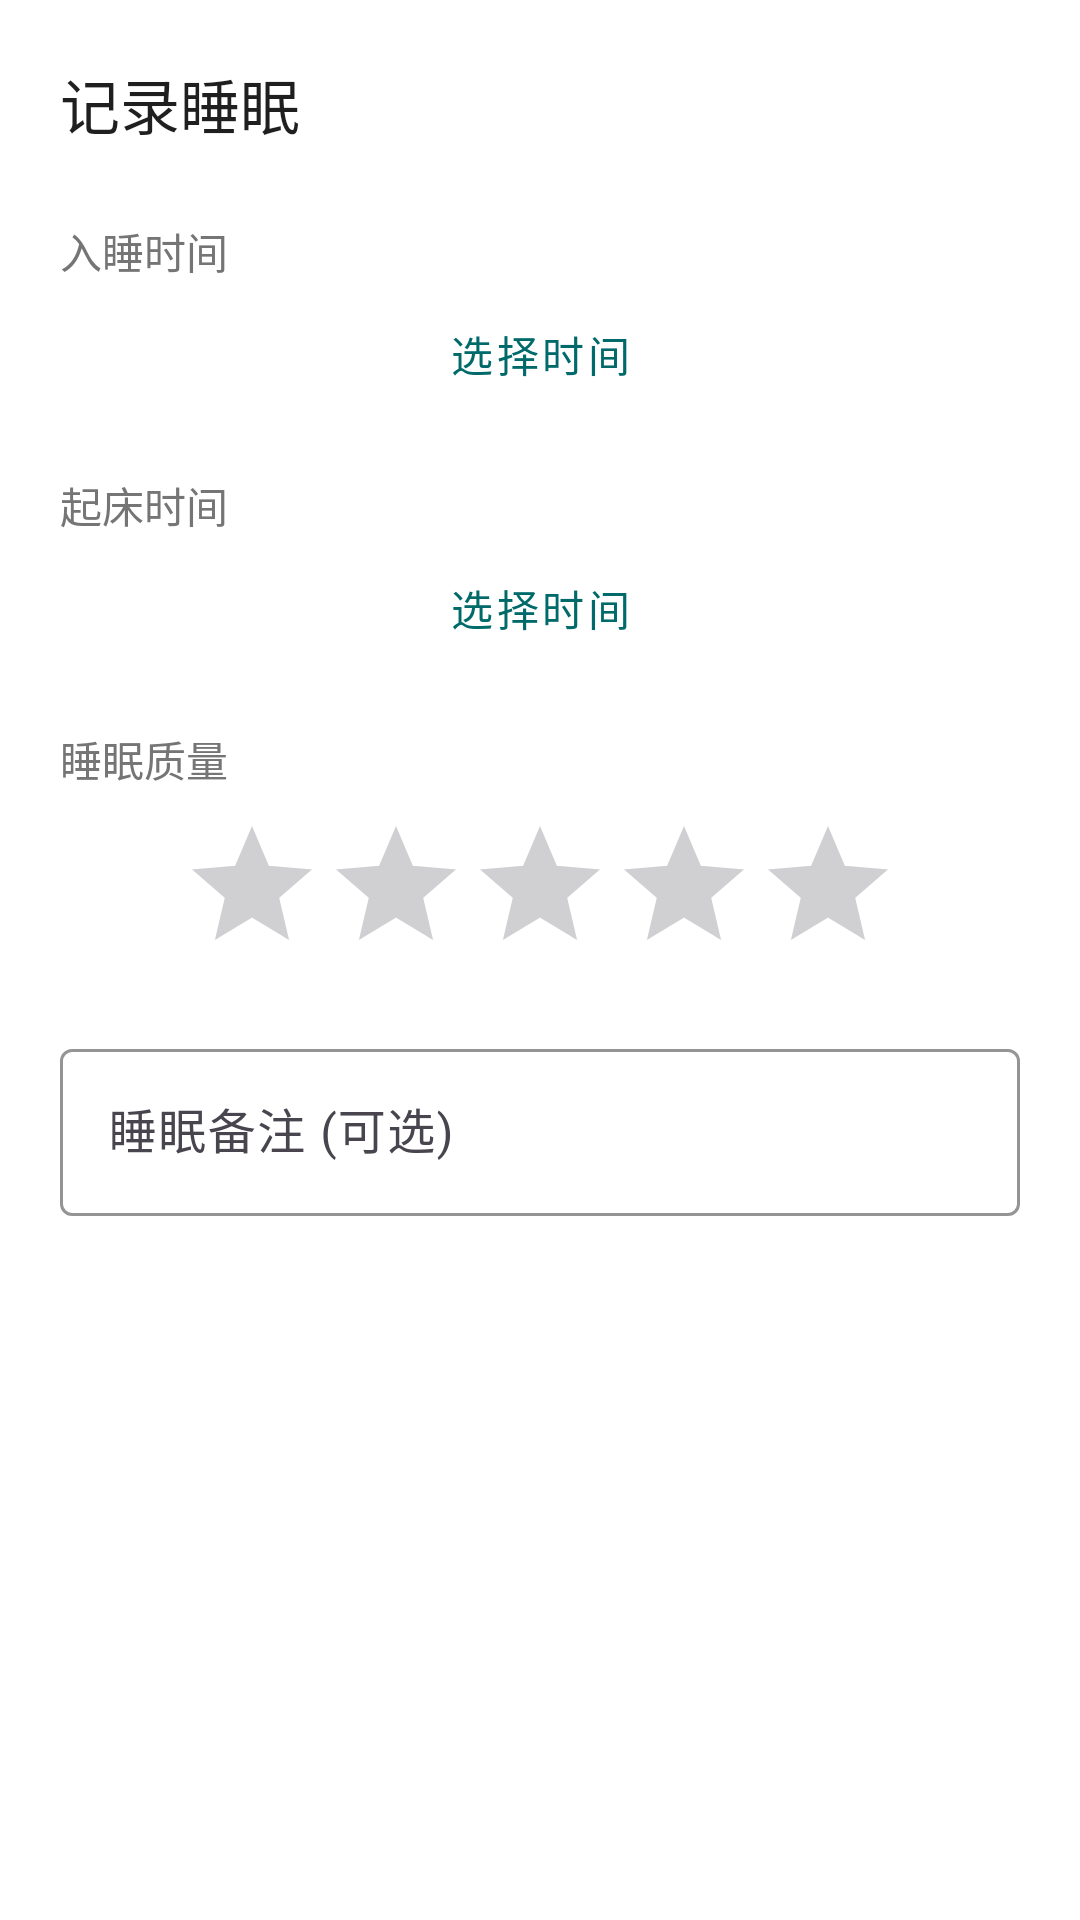

This screen was rendered from an Android layout file. Write that file and the resources it references.
<!-- AndroidManifest.xml: application theme Theme.FitnessDiary -->
<!-- res/layout/dialog_add_sleep.xml -->
<?xml version="1.0" encoding="utf-8"?>
<LinearLayout xmlns:android="http://schemas.android.com/apk/res/android"
    android:layout_width="match_parent"
    android:layout_height="wrap_content"
    android:orientation="vertical"
    android:padding="20dp"
    android:background="@color/fitnessdiary_surface">

    <TextView
        android:layout_width="wrap_content"
        android:layout_height="wrap_content"
        android:text="记录睡眠"
        android:textSize="20sp"
        android:textColor="@color/text_primary"
        android:fontFamily="sans-serif-medium"
        android:layout_marginBottom="24dp" />

    
    <TextView
        android:layout_width="wrap_content"
        android:layout_height="wrap_content"
        android:text="入睡时间"
        android:textSize="14sp"
        android:textColor="@color/text_secondary" />

    <Button
        android:id="@+id/btn_start_time"
        android:layout_width="match_parent"
        android:layout_height="wrap_content"
        android:text="选择时间"
        android:layout_marginBottom="16dp"
        style="@style/Widget.MaterialComponents.Button.OutlinedButton" />

    
    <TextView
        android:layout_width="wrap_content"
        android:layout_height="wrap_content"
        android:text="起床时间"
        android:textSize="14sp"
        android:textColor="@color/text_secondary" />

    <Button
        android:id="@+id/btn_end_time"
        android:layout_width="match_parent"
        android:layout_height="wrap_content"
        android:text="选择时间"
        android:layout_marginBottom="16dp"
        style="@style/Widget.MaterialComponents.Button.OutlinedButton" />

    
    <TextView
        android:layout_width="wrap_content"
        android:layout_height="wrap_content"
        android:text="睡眠质量"
        android:textSize="14sp"
        android:textColor="@color/text_secondary"
        android:layout_marginBottom="8dp" />

    <RatingBar
        android:id="@+id/rating_sleep_quality"
        android:layout_width="wrap_content"
        android:layout_height="wrap_content"
        android:numStars="5"
        android:stepSize="1.0"
        android:layout_gravity="center_horizontal"
        android:layout_marginBottom="16dp" />

    
    <com.google.android.material.textfield.TextInputLayout
        android:layout_width="match_parent"
        android:layout_height="wrap_content"
        android:hint="睡眠备注 (可选)"
        app:boxStrokeColor="@color/fitnessdiary_primary"
        xmlns:app="http://schemas.android.com/apk/res-auto">

        <com.google.android.material.textfield.TextInputEditText
            android:id="@+id/et_sleep_notes"
            android:layout_width="match_parent"
            android:layout_height="wrap_content"
            android:inputType="textMultiLine" />
    </com.google.android.material.textfield.TextInputLayout>

</LinearLayout>
<!-- resources referenced by this layout -->
<resources>
  <color name="fitnessdiary_primary">#006A6A</color>
  <color name="fitnessdiary_surface">#FFFFFF</color>
  <color name="text_primary">#1F1F1F</color>
  <color name="text_secondary">#757575</color>
  <style name="Theme.FitnessDiary" parent="Theme.Material3.Light.NoActionBar">
          
          <item name="colorPrimary">@color/primary</item>
          <item name="colorPrimaryVariant">@color/primary_variant</item>
          <item name="colorOnPrimary">@color/white</item>
          
          
          <item name="colorSecondary">@color/secondary</item>
          <item name="colorSecondaryVariant">@color/secondary_variant</item>
          <item name="colorOnSecondary">@color/white</item>
          
          
          <item name="android:colorBackground">@color/background</item>
          <item name="colorSurface">@color/surface</item>
          <item name="colorOnBackground">@color/text_primary</item>
          <item name="colorOnSurface">@color/text_primary</item>
          
          
          <item name="colorError">@color/error</item>
          
          
          <item name="android:statusBarColor">@color/background</item>
          <item name="android:windowLightStatusBar">true</item>
          
          
          <item name="materialCardViewStyle">@style/Widget.App.Card</item>
          
          
          <item name="materialAlertDialogTheme">@style/ThemeOverlay.App.MaterialAlertDialog</item>
      </style>
  <color name="primary">#006A6A</color>
  <color name="primary_variant">#004D4D</color>
  <color name="white">#FFFFFF</color>
  <color name="secondary">#4FC3F7</color>
  <color name="secondary_variant">#0288D1</color>
  <color name="background">#F0F4F9</color>
  <color name="surface">#FFFFFF</color>
  <color name="error">#EA4335</color>
  <style name="Widget.App.Card" parent="Widget.Material3.CardView.Elevated">
          <item name="cardCornerRadius">16dp</item>
          <item name="cardElevation">2dp</item>
          <item name="android:background">@color/card_background</item>
          <item name="contentPadding">16dp</item>
      </style>
  <style name="ThemeOverlay.App.MaterialAlertDialog" parent="ThemeOverlay.Material3.MaterialAlertDialog">
          <item name="alertDialogStyle">@style/MaterialAlertDialog.App</item>
          <item name="buttonBarPositiveButtonStyle">@style/Widget.App.Button.TextButton</item>
          <item name="buttonBarNegativeButtonStyle">@style/Widget.App.Button.TextButton</item>
      </style>
  <color name="card_background">#FFFFFF</color>
  <style name="MaterialAlertDialog.App" parent="MaterialAlertDialog.Material3">
          <item name="shapeAppearance">@style/ShapeAppearance.App.Dialog</item>
          <item name="backgroundTint">@color/white</item>
      </style>
  <style name="Widget.App.Button.TextButton" parent="Widget.Material3.Button.TextButton">
          <item name="android:textColor">@color/primary</item>
          <item name="rippleColor">@color/primary_variant</item>
      </style>
  <style name="ShapeAppearance.App.Dialog" parent="ShapeAppearance.Material3.LargeComponent">
          <item name="cornerSize">28dp</item>
      </style>
</resources>
